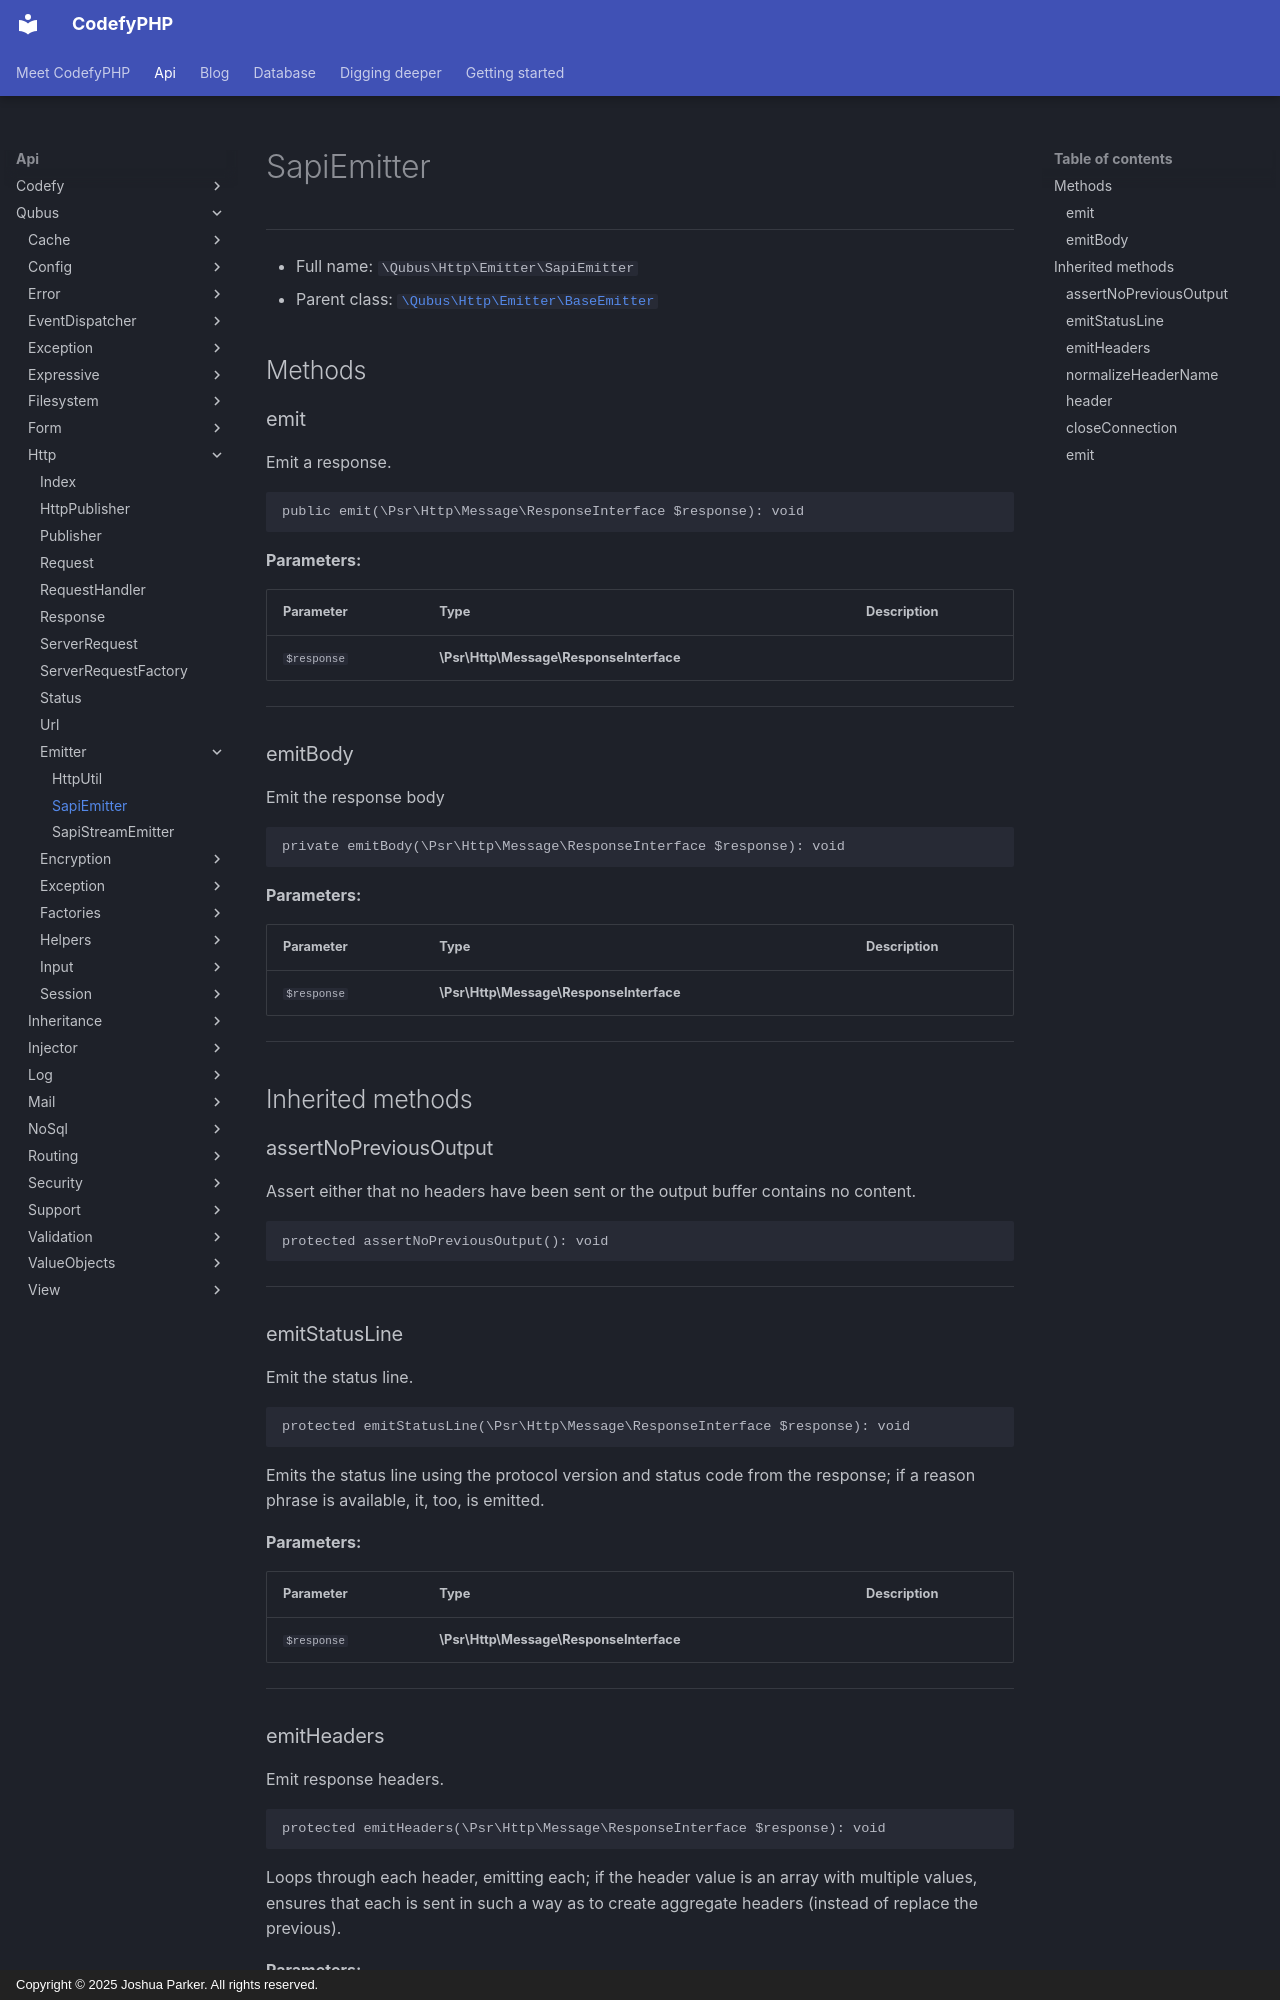

repository: codefyphp/docs · page: api/Qubus/Http/Emitter/SapiEmitter/index.html · generator: mkdocs · copyright: Copyright © 2025 Joshua Parker. All rights reserved.

# SapiEmitter

***

* Full name: `\Qubus\Http\Emitter\SapiEmitter`
* Parent class: [`\Qubus\Http\Emitter\BaseEmitter`](./BaseEmitter.md)

## Methods

### emit

Emit a response.

```php
public emit(\Psr\Http\Message\ResponseInterface $response): void
```

**Parameters:**

| Parameter   | Type                                    | Description |
|-------------|-----------------------------------------|-------------|
| `$response` | **\Psr\Http\Message\ResponseInterface** |             |

***

### emitBody

Emit the response body

```php
private emitBody(\Psr\Http\Message\ResponseInterface $response): void
```

**Parameters:**

| Parameter   | Type                                    | Description |
|-------------|-----------------------------------------|-------------|
| `$response` | **\Psr\Http\Message\ResponseInterface** |             |

***

## Inherited methods

### assertNoPreviousOutput

Assert either that no headers have been sent
or the output buffer contains no content.

```php
protected assertNoPreviousOutput(): void
```

***

### emitStatusLine

Emit the status line.

```php
protected emitStatusLine(\Psr\Http\Message\ResponseInterface $response): void
```

Emits the status line using the protocol version and status code from
the response; if a reason phrase is available, it, too, is emitted.

**Parameters:**

| Parameter   | Type                                    | Description |
|-------------|-----------------------------------------|-------------|
| `$response` | **\Psr\Http\Message\ResponseInterface** |             |

***
